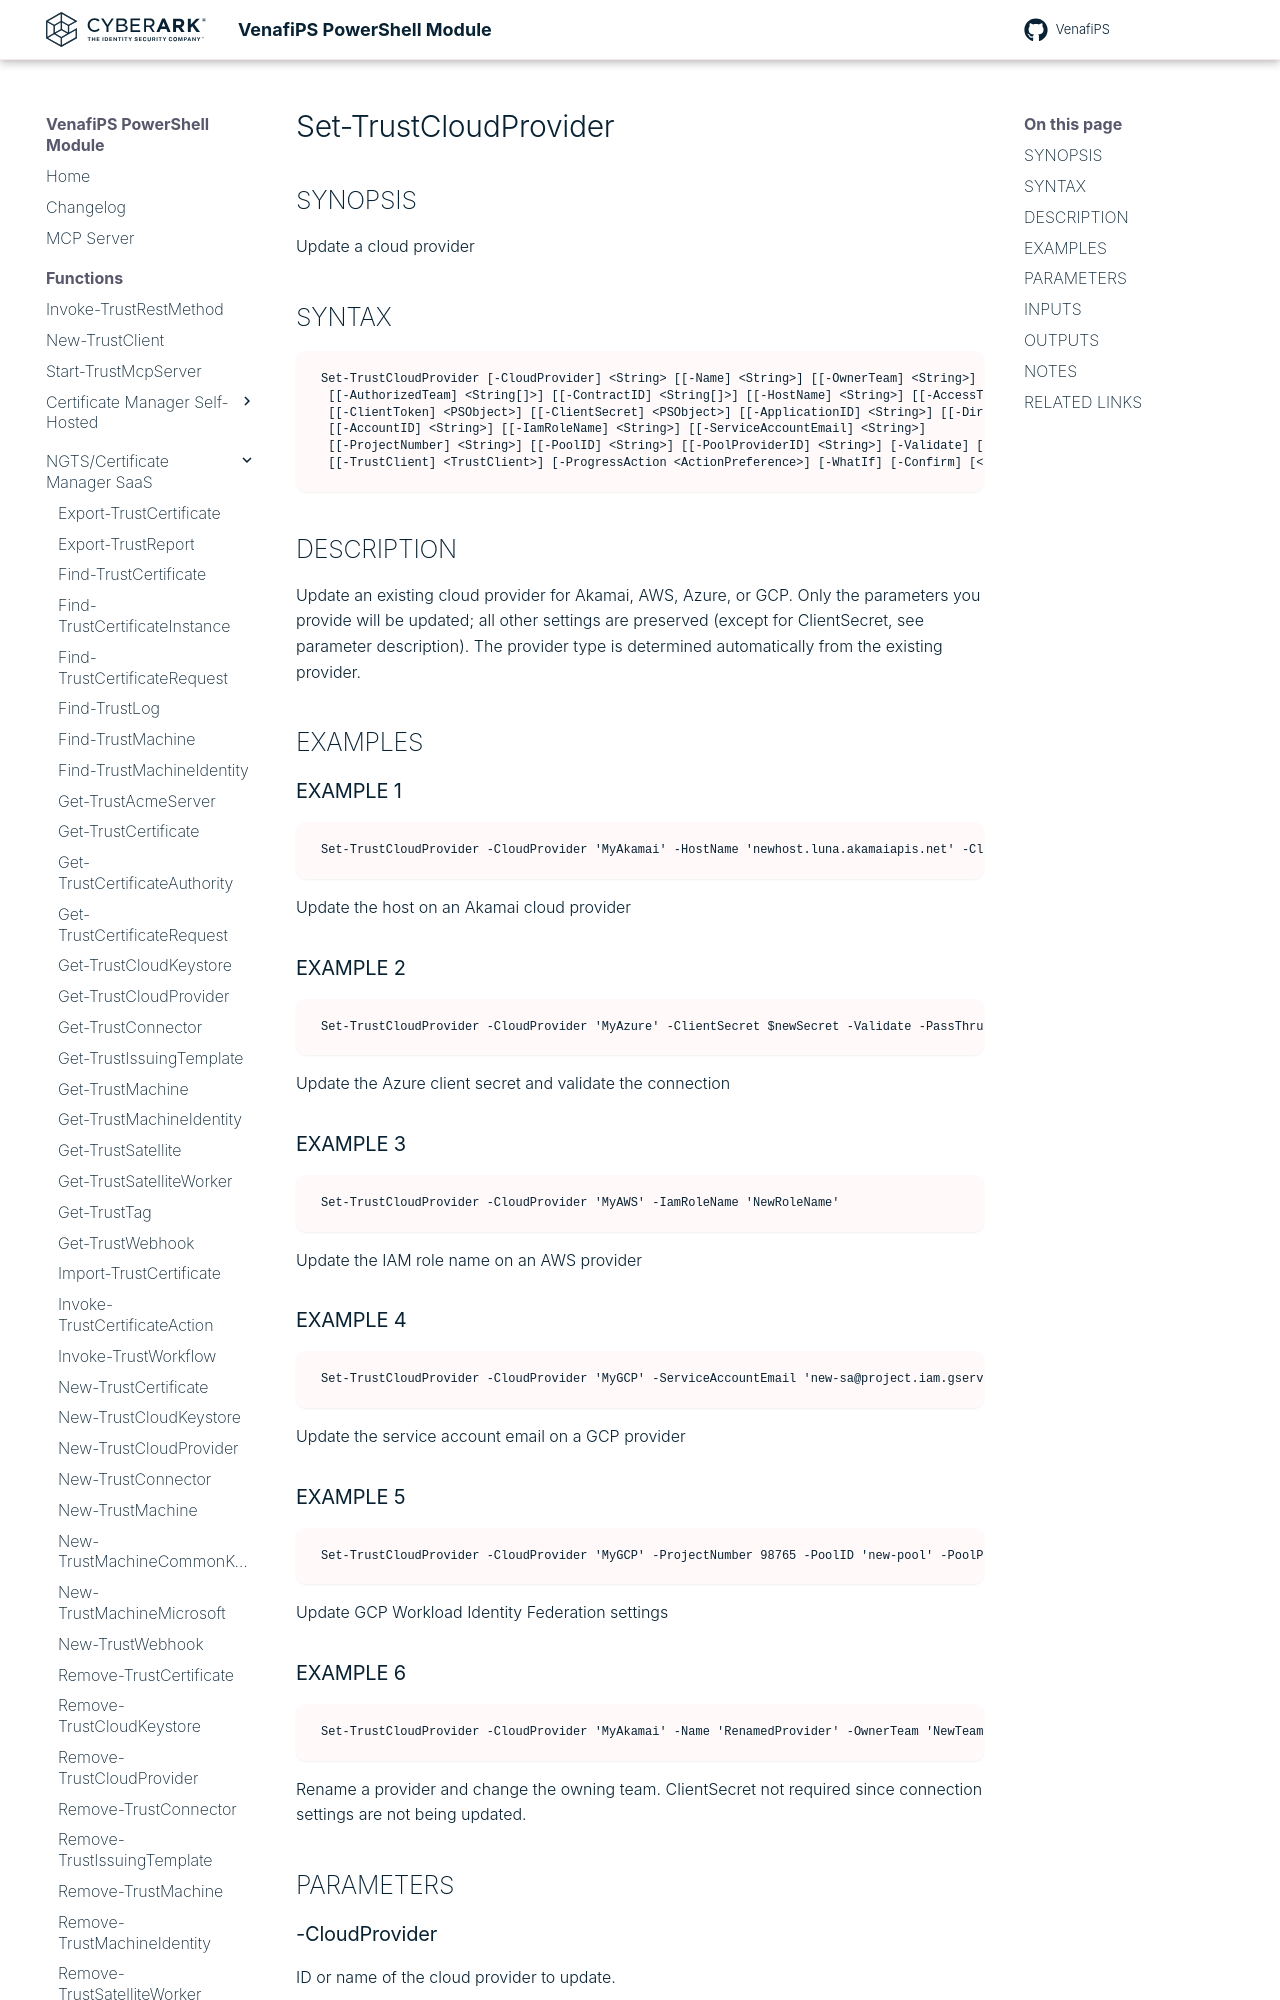

repository: Venafi/venafips · page: functions/Set-TrustCloudProvider/index.html · generator: mkdocs

# Set-TrustCloudProvider

## SYNOPSIS
Update a cloud provider

## SYNTAX

```
Set-TrustCloudProvider [-CloudProvider] <String> [[-Name] <String>] [[-OwnerTeam] <String>]
 [[-AuthorizedTeam] <String[]>] [[-ContractID] <String[]>] [[-HostName] <String>] [[-AccessToken] <PSObject>]
 [[-ClientToken] <PSObject>] [[-ClientSecret] <PSObject>] [[-ApplicationID] <String>] [[-DirectoryID] <String>]
 [[-AccountID] <String>] [[-IamRoleName] <String>] [[-ServiceAccountEmail] <String>]
 [[-ProjectNumber] <String>] [[-PoolID] <String>] [[-PoolProviderID] <String>] [-Validate] [-PassThru]
 [[-TrustClient] <TrustClient>] [-ProgressAction <ActionPreference>] [-WhatIf] [-Confirm] [<CommonParameters>]
```

## DESCRIPTION
Update an existing cloud provider for Akamai, AWS, Azure, or GCP.
Only the parameters you provide will be updated; all other settings are preserved (except for ClientSecret, see parameter description).
The provider type is determined automatically from the existing provider.

## EXAMPLES

### EXAMPLE 1
```
Set-TrustCloudProvider -CloudProvider 'MyAkamai' -HostName 'newhost.luna.akamaiapis.net' -ClientSecret $secret
```

Update the host on an Akamai cloud provider

### EXAMPLE 2
```
Set-TrustCloudProvider -CloudProvider 'MyAzure' -ClientSecret $newSecret -Validate -PassThru
```

Update the Azure client secret and validate the connection

### EXAMPLE 3
```
Set-TrustCloudProvider -CloudProvider 'MyAWS' -IamRoleName 'NewRoleName'
```

Update the IAM role name on an AWS provider

### EXAMPLE 4
```
Set-TrustCloudProvider -CloudProvider 'MyGCP' -ServiceAccountEmail 'new-sa@project.iam.gserviceaccount.com'
```

Update the service account email on a GCP provider

### EXAMPLE 5
```
Set-TrustCloudProvider -CloudProvider 'MyGCP' -ProjectNumber 98765 -PoolID 'new-pool' -PoolProviderID 'new-provider'
```

Update GCP Workload Identity Federation settings
